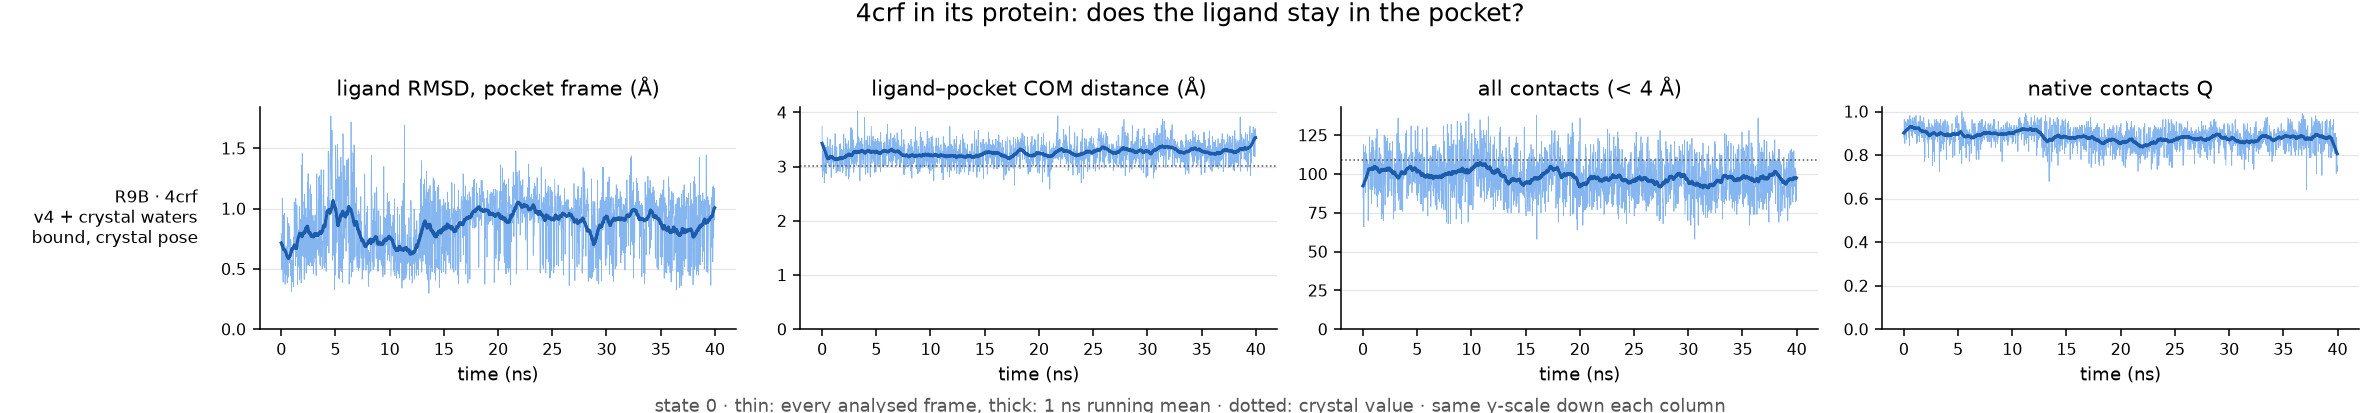

Source data for this figure (header and first rows):
run, ligand, ns, pocket_residues, native_pairs, com_crystal, frac_unbound, max_closest_contact, rmsd_mean, rmsd_last10pct, com_mean, com_last10pct, contacts_mean, contacts_last10pct, Q_mean, Q_last10pct, verdict
REST2-rotbonds/4crf-complex, R9B, 40.0, 26, 109, 3.0, 0.0, 3.13, 0.86, 0.84, 3.26, 3.31, 98.34, 97.05, 0.88, 0.88, bound, crystal pose
